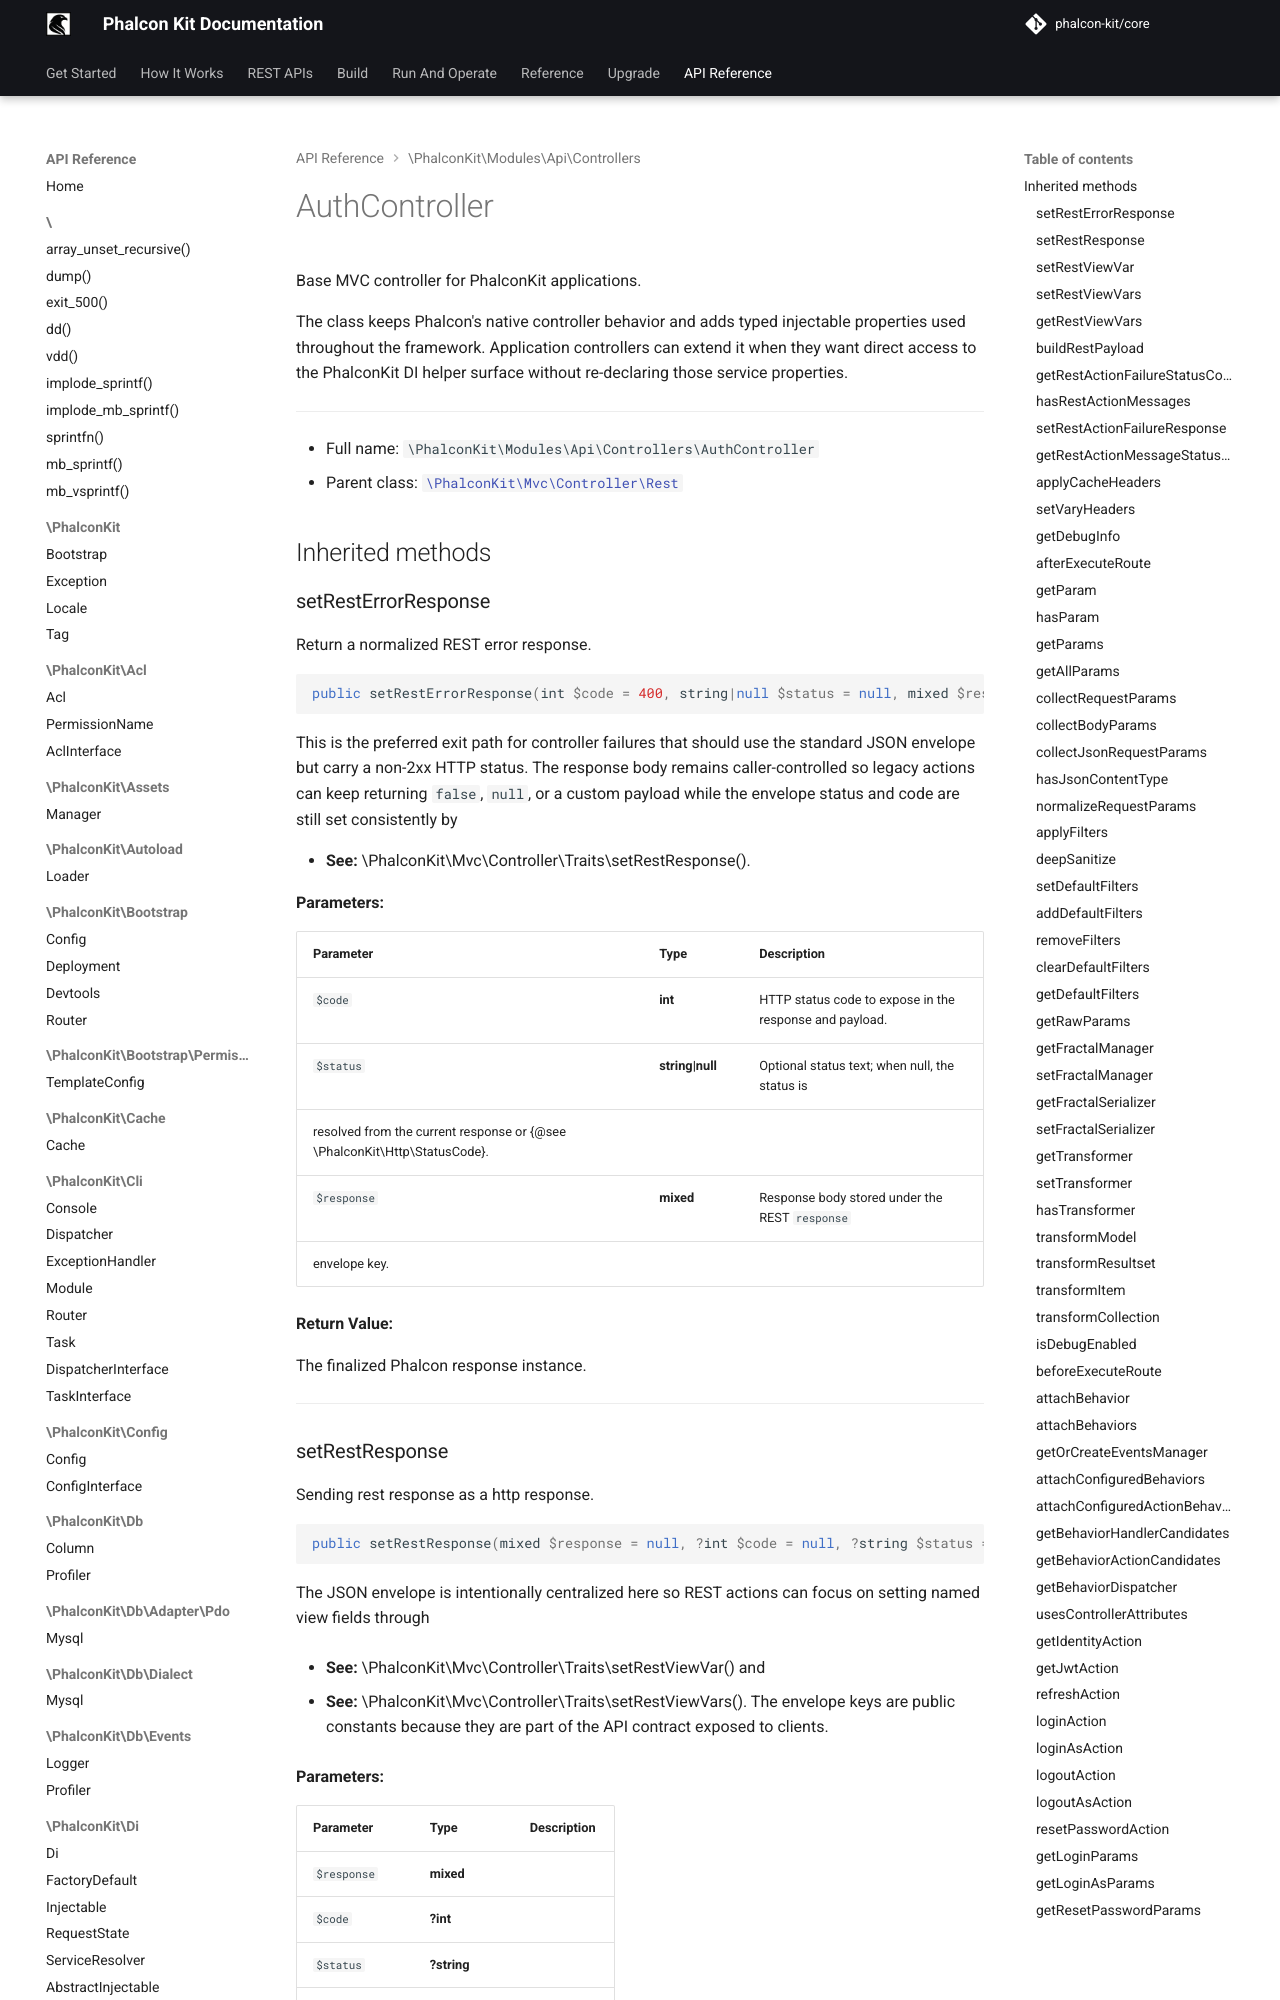

repository: phalcon-kit/docs · page: api/classes/PhalconKit/Modules/Api/Controllers/AuthController/index.html · generator: mkdocs


Base MVC controller for PhalconKit applications.

The class keeps Phalcon's native controller behavior and adds typed injectable
properties used throughout the framework. Application controllers can extend
it when they want direct access to the PhalconKit DI helper surface without
re-declaring those service properties.

***

* Full name: `\PhalconKit\Modules\Api\Controllers\AuthController`
* Parent class: [`\PhalconKit\Mvc\Controller\Rest`](../../../Mvc/Controller/Rest.md)

## Inherited methods

### setRestErrorResponse

Return a normalized REST error response.

```php
public setRestErrorResponse(int $code = 400, string|null $status = null, mixed $response = null): \Phalcon\Http\ResponseInterface
```

This is the preferred exit path for controller failures that should use
the standard JSON envelope but carry a non-2xx HTTP status. The response
body remains caller-controlled so legacy actions can keep returning
`false`, `null`, or a custom payload while the envelope status and code
are still set consistently by

- **See:** \PhalconKit\Mvc\Controller\Traits\setRestResponse().

**Parameters:**

| Parameter   | Type             | Description                                                                                                              |
|-------------|------------------|--------------------------------------------------------------------------------------------------------------------------|
| `$code`     | **int**          | HTTP status code to expose in the response and payload.                                                                  |
| `$status`   | **string\|null** | Optional status text; when null, the status is
resolved from the current response or {@see \PhalconKit\Http\StatusCode}. |
| `$response` | **mixed**        | Response body stored under the REST `response`
envelope key.                                                             |

**Return Value:**

The finalized Phalcon response instance.

***
